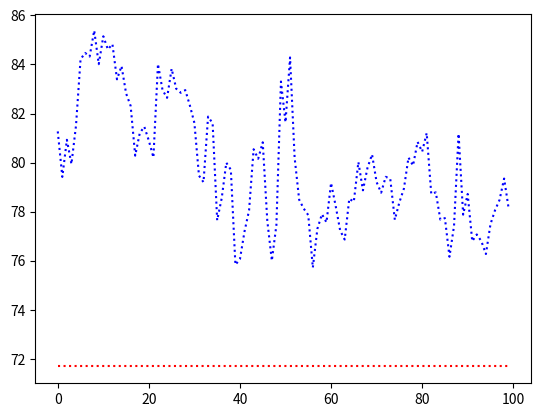

Generate this figure with matplotlib:
import matplotlib.pyplot as plt
import random
import math


#promedios.append(random.sample(range(1,80),1))
#plt.plot(promedios,ejeyGeneraciones, ":",color="b")
#plt.show()


def distancia_euclidiana(punto1,punto2):
    n = len(punto1) #x,y
    suma_cuadrados = 0
    for i in range(n):
        suma_cuadrados += (punto1[i] - punto2[i])**2
    return math.sqrt(suma_cuadrados)


def partition(array, bits, low, high):
  pivot = bits[high][0]
  i = low - 1

  for j in range(low, high):
    if bits[j][0] > pivot:
      i = i + 1
      (array[i], array[j]) = (array[j], array[i])
  (array[i + 1], array[high]) = (array[high], array[i + 1])
  return i + 1

# function to perform quicksort
def quickSort(array, bits, low, high):
  if low < high:

    pi = partition(array, bits, low, high)
    quickSort(array, bits, low, pi - 1)
    quickSort(array, bits, pi + 1, high)


def cambioCaminos(caminos,bits):
  limite = len(caminos)-1
  '''
  indexUno = 1
  indexCero = 1
  while(indexCero < limite and indexUno < limite):

    if(indexCero == indexUno and bits[indexCero][0] == 1 and bits[indexUno][0] == 1):
        indexCero += 1
        indexUno += 1

    elif(indexCero <= indexUno and bits[indexCero][0] == 0 and bits[indexUno][0] == 0):
      indexUno +=1

    elif(indexCero < indexUno and bits[indexCero][0] == 0 and bits[indexUno][0] == 1):
      temp = caminos[indexCero]
      caminos[indexCero] = caminos[indexUno]
      caminos[indexUno] = temp
      indexCero += 1
      indexUno += 1
  '''
  quickSort(caminos, bits, 1, limite -1)

    
def encontrarLosCaminosMasCaros(costoCamino,generacionN):
    indiceMaximo1 = 0
    indiceMaximo2 = 0

    for i in range(1,len(costoCamino)):
        if( costoCamino[i][generacionN] > costoCamino[indiceMaximo1][generacionN]):
            indiceMaximo1 = i
    

    for j in range(1,len(costoCamino)):
        if( costoCamino[j][generacionN] > costoCamino[indiceMaximo2][generacionN] and costoCamino[j][generacionN] < costoCamino[indiceMaximo1][generacionN]):
            indiceMaximo2 = j
        
    return indiceMaximo1,indiceMaximo2



def encontrarCaminoMinimo(costoCamino,generacionN):
   
    indiceMinimo1 = 0

    for i in range(1,len(costoCamino)):
        if( costoCamino[i][generacionN] < costoCamino[indiceMinimo1][generacionN]):
            indiceMinimo1 = i
    
    return indiceMinimo1



nCiudades = 20
#A B C D E 
#Hay 13
posCiudades = [[2,3],[3,4],[5,4],[5,2],[3,1],[6,1],[1,1],[2,1],[3,3],[1,5],[4,2],[9,1],[2,9],[5,5],[8,9],[3,2],[6,7],[7,3],[6,6],[7,2]]


nGeneraciones = 100
ejexGeneraciones = []
for i in range(nGeneraciones):
    ejexGeneraciones.append(i)


#cambio
bitsCambio = []
for i in range (nCiudades+1):
        bitsCambio.append(random.sample(range(0,2),1))
#print(bitsCambio)

def cambioBitsPorGeneracion(bitsCambio):
    #print("Nuevos bits")
    for i in range (nCiudades+1):
        bitsCambio[i]=(random.sample(range(0,2),1))
    #print(bitsCambio)



#caminos iniciales: aleatorios
nCaminos = 4
caminos = []
for i in range (nCaminos):
    numeros_aleatorios = random.sample(range(1, nCiudades), nCiudades-1)
    numeros_aleatorios.insert(0,0)
    numeros_aleatorios.append(0)
    caminos.append(numeros_aleatorios)

#grafica para los promedios
promedios = []

#para la grafica de los mejores individuos (camino) durante las generaciones
costoPorCamino = [[],[],[],[]]



#generaciones = 10
for gen in range(nGeneraciones):
    #print("generacion " + str(gen))
    prom = 0
    for i in range(len(caminos)):
        distancia = 0
        #print("Para el camino "+ str(i+1))
        for j in range(nCiudades):
            distancia += distancia_euclidiana(posCiudades[caminos[i][j]], posCiudades[caminos[i][j+1]])
        #print(distancia)
        #print("\n")
        costoPorCamino[i].append(distancia)
        prom += distancia
    promedios.append(prom/len(caminos))

    #seleccionar los caminos mas costosos
    #posiciones de los caminos mas caros, inicilizacion
    pos1,pos2 = encontrarLosCaminosMasCaros(costoPorCamino,gen)

    #print(pos1)
    #print(pos2)

    #print(costoPorCamino)
    # cambio en los caminos mas caros
    cambioCaminos(caminos[pos1],bitsCambio)
    cambioCaminos(caminos[pos2],bitsCambio)

    cambioBitsPorGeneracion(bitsCambio)
    

posMin = encontrarCaminoMinimo(costoPorCamino,nGeneraciones-1)

print("Debería graficar pronto")

plt.plot(ejexGeneraciones,promedios, ":",color="b")
plt.plot(ejexGeneraciones, costoPorCamino[posMin],":",color="r")
plt.show()
